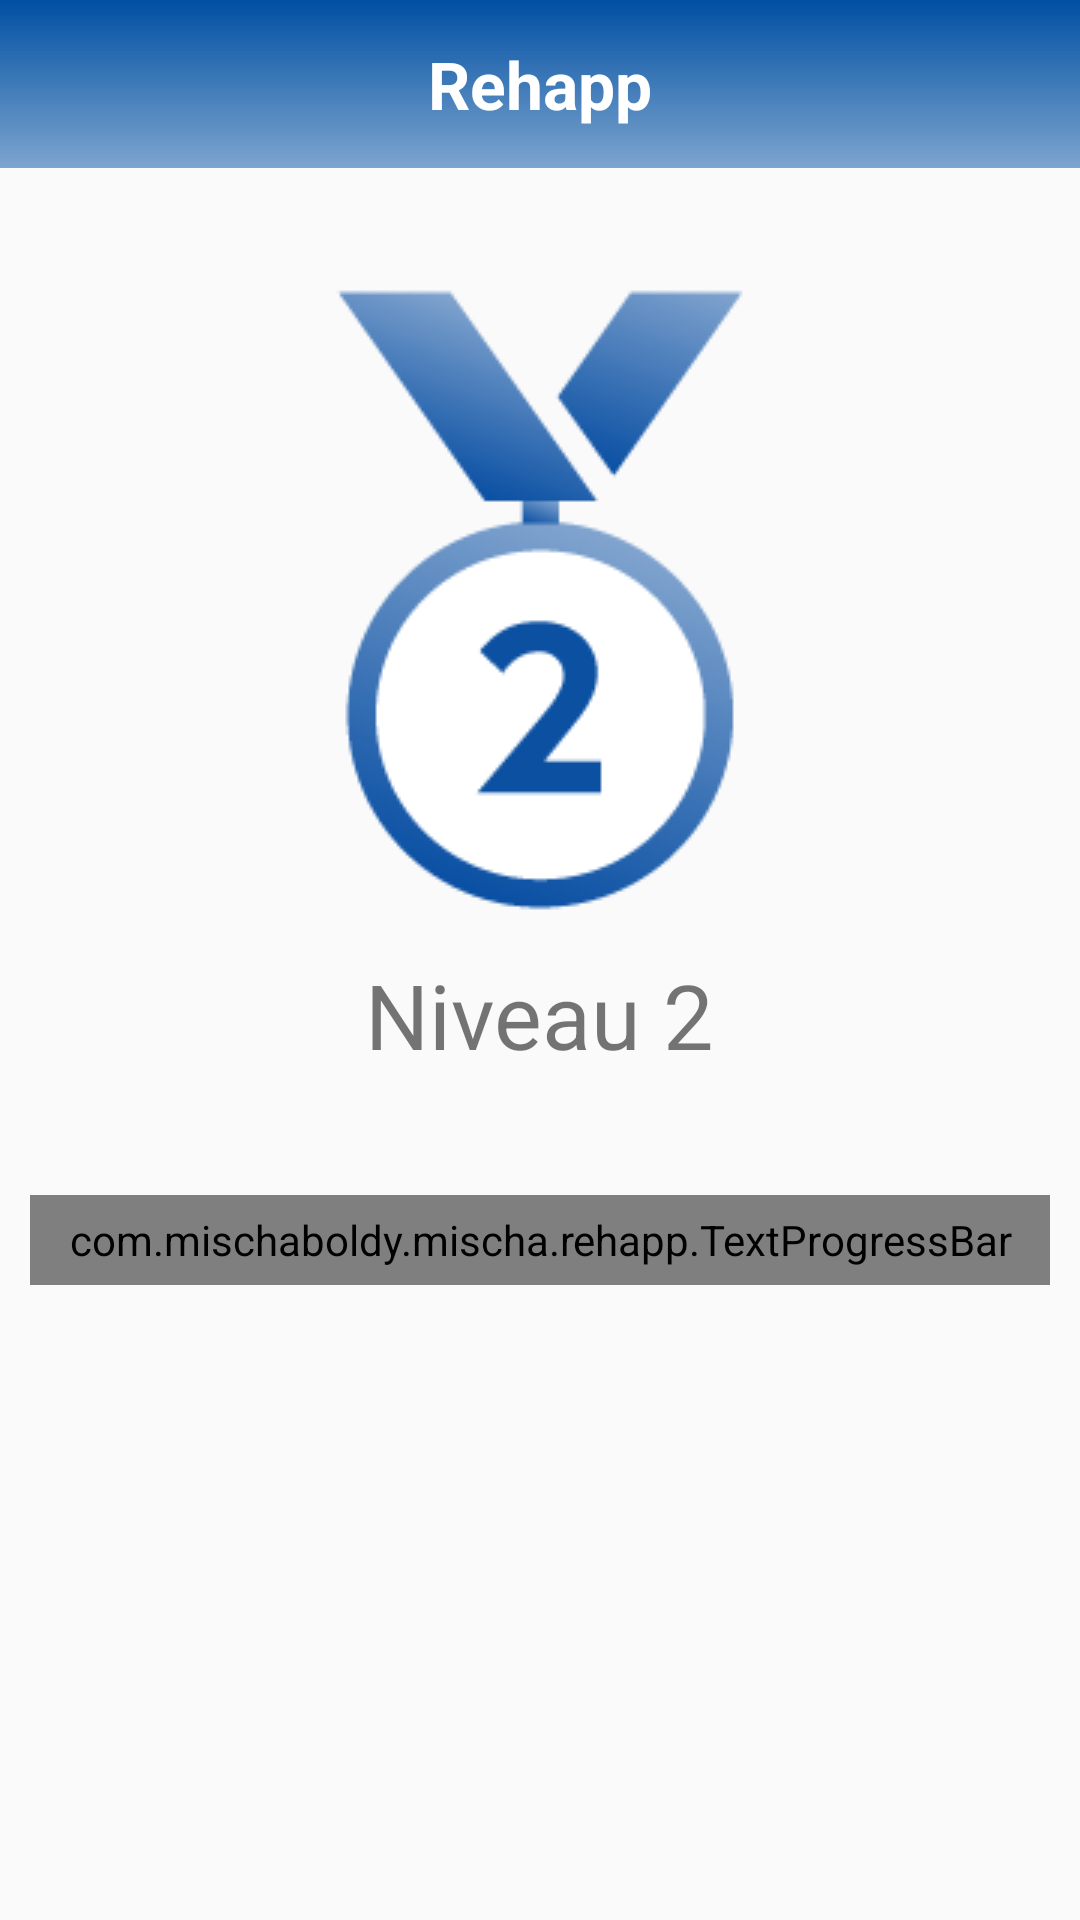

The Android layout XML behind this screen, and the referenced resources:
<!-- AndroidManifest.xml: application theme AppTheme -->
<!-- res/layout/activity_my_level.xml -->
<?xml version="1.0" encoding="utf-8"?>
    <LinearLayout xmlns:android="http://schemas.android.com/apk/res/android"
        android:layout_width="match_parent"
        android:layout_height="match_parent"
        android:orientation="vertical">

    <include
    layout="@layout/toolbar_main"
    android:layout_width="match_parent"
    android:layout_height="wrap_content"/>

    <ImageView
        android:layout_width="wrap_content"
        android:layout_height="wrap_content"
        android:layout_gravity="center_horizontal"
        android:layout_marginTop="30dp"
        android:layout_marginBottom="5dp"
        android:src="@drawable/medal_nr_2"/>

    <TextView
        android:layout_width="wrap_content"
        android:layout_height="wrap_content"
        android:layout_marginBottom="30dp"
        android:textSize="30sp"
        android:layout_gravity="center_horizontal"
        android:text="Niveau 2"/>

    <com.mischaboldy.mischa.rehapp.TextProgressBar
        android:id="@+id/progressBar1"
        style="?android:attr/progressBarStyleHorizontal"
        android:layout_width="fill_parent"
        android:layout_height="30sp"
        android:layout_gravity="center_horizontal"
        android:layout_marginLeft="10sp"
        android:layout_marginRight="10sp"
        android:layout_marginTop="10sp"
        android:layout_marginBottom="10sp"
        android:progressDrawable="@drawable/progress" />

    <TextView
        android:layout_width="wrap_content"
        android:layout_height="wrap_content"
        android:id="@+id/experience_total_text_view"
        android:layout_gravity="center_horizontal"
        android:layout_marginBottom="10dp"
        android:textSize="25sp"/>

    <TextView
        android:layout_width="wrap_content"
        android:layout_height="wrap_content"
        android:id="@+id/experience_mixed_text_view"
        android:layout_gravity="center_horizontal"
        android:textSize="15sp"/>

</LinearLayout>
<!-- res/layout/toolbar_main.xml (included above) -->
<android.support.v7.widget.Toolbar xmlns:android="http://schemas.android.com/apk/res/android"
    xmlns:app="http://schemas.android.com/apk/res-auto"
    android:id="@+id/toolbar"
    android:layout_width="match_parent"
    android:layout_height="wrap_content"
    android:minHeight="?attr/actionBarSize"
    android:background="@drawable/blue_gradient_horizontal"
    android:theme="@style/ToolbarTheme"
    app:popupTheme="@style/ThemeOverlay.AppCompat.Light" >

    <TextView
        android:layout_width="wrap_content"
        android:layout_height="wrap_content"
        android:text="@string/toolbar_title"
        android:layout_gravity="center"
        android:textSize="22dp"
        android:textStyle="bold"
        android:textColor="@color/white"
        android:id="@+id/toolbar_title" />
</android.support.v7.widget.Toolbar>
<!-- resources referenced by this layout -->
<resources>
  <color name="white">#FFFFFF</color>
  <!-- drawable blue_gradient_horizontal (drawable) -->
  <shape xmlns:android="http://schemas.android.com/apk/res/android"
      android:shape="rectangle">
  
      <gradient
          android:type="linear"
          android:startColor="@color/blueTop"
          android:endColor="@color/blueBottom"
          android:angle="270"/>
  </shape>
  <!-- drawable medal_nr_2: png bitmap (drawable, 8193 bytes) -->
  <!-- drawable progress (drawable) -->
  <?xml version="1.0" encoding="utf-8"?>
  <layer-list xmlns:android="http://schemas.android.com/apk/res/android" >
  
      <item android:id="@android:id/background">
          <shape>
              <corners android:radius="5dip" />
  
              <gradient
                  android:angle="270"
                  android:centerColor="#ff5a5d5a"
                  android:centerY="0.75"
                  android:endColor="#ff747674"
                  android:startColor="#ff5a5d5a" />
          </shape>
      </item>
      <item android:id="@android:id/secondaryProgress">
          <clip>
              <shape>
                  <corners android:radius="5dip" />
  
  
                  <gradient
                      android:angle="270"
                      android:centerColor="#32cd32"
                      android:centerY="0.75"
                      android:endColor="#32cd32"
                      android:startColor="#32cd32" />
              </shape>
          </clip>
      </item>
      <item android:id="@android:id/progress">
          <clip>
              <shape>
                  <corners android:radius="5dip" />
  
                  <gradient
                      android:angle="270"
                      android:endColor="#33B5E5"
                      android:startColor="#33B5E5" />
              </shape>
          </clip>
      </item>
  </layer-list>
  <string name="toolbar_title">Rehapp</string>
  <style name="ToolbarTheme" parent="@style/ThemeOverlay.AppCompat.Dark.ActionBar">
          
          <item name="android:textColorPrimary">@color/white</item>
          
          <item name="actionMenuTextColor">@android:color/holo_green_light</item>
          
          <item name="colorAccent">@color/cursorAccent</item>
          
          <item name="colorControlNormal">@color/white</item>
          
          <item name="colorControlActivated">@color/white</item>
          
          <item name="colorControlHighlight">@color/white</item>
      </style>
  <style name="AppTheme" parent="Theme.AppCompat.Light.NoActionBar">
          
          <item name="colorPrimary">@color/colorPrimary</item>
          <item name="colorPrimaryDark">@color/blueTop</item>
          <item name="colorAccent">@color/colorAccent</item>
      </style>
  <color name="blueTop">#004FA2</color>
  <color name="blueBottom">#80004FA2</color>
  <color name="cursorAccent">#004FA2</color>
  <color name="colorPrimary">#3F51B5</color>
  <color name="colorAccent">#80004FA2</color>
</resources>
